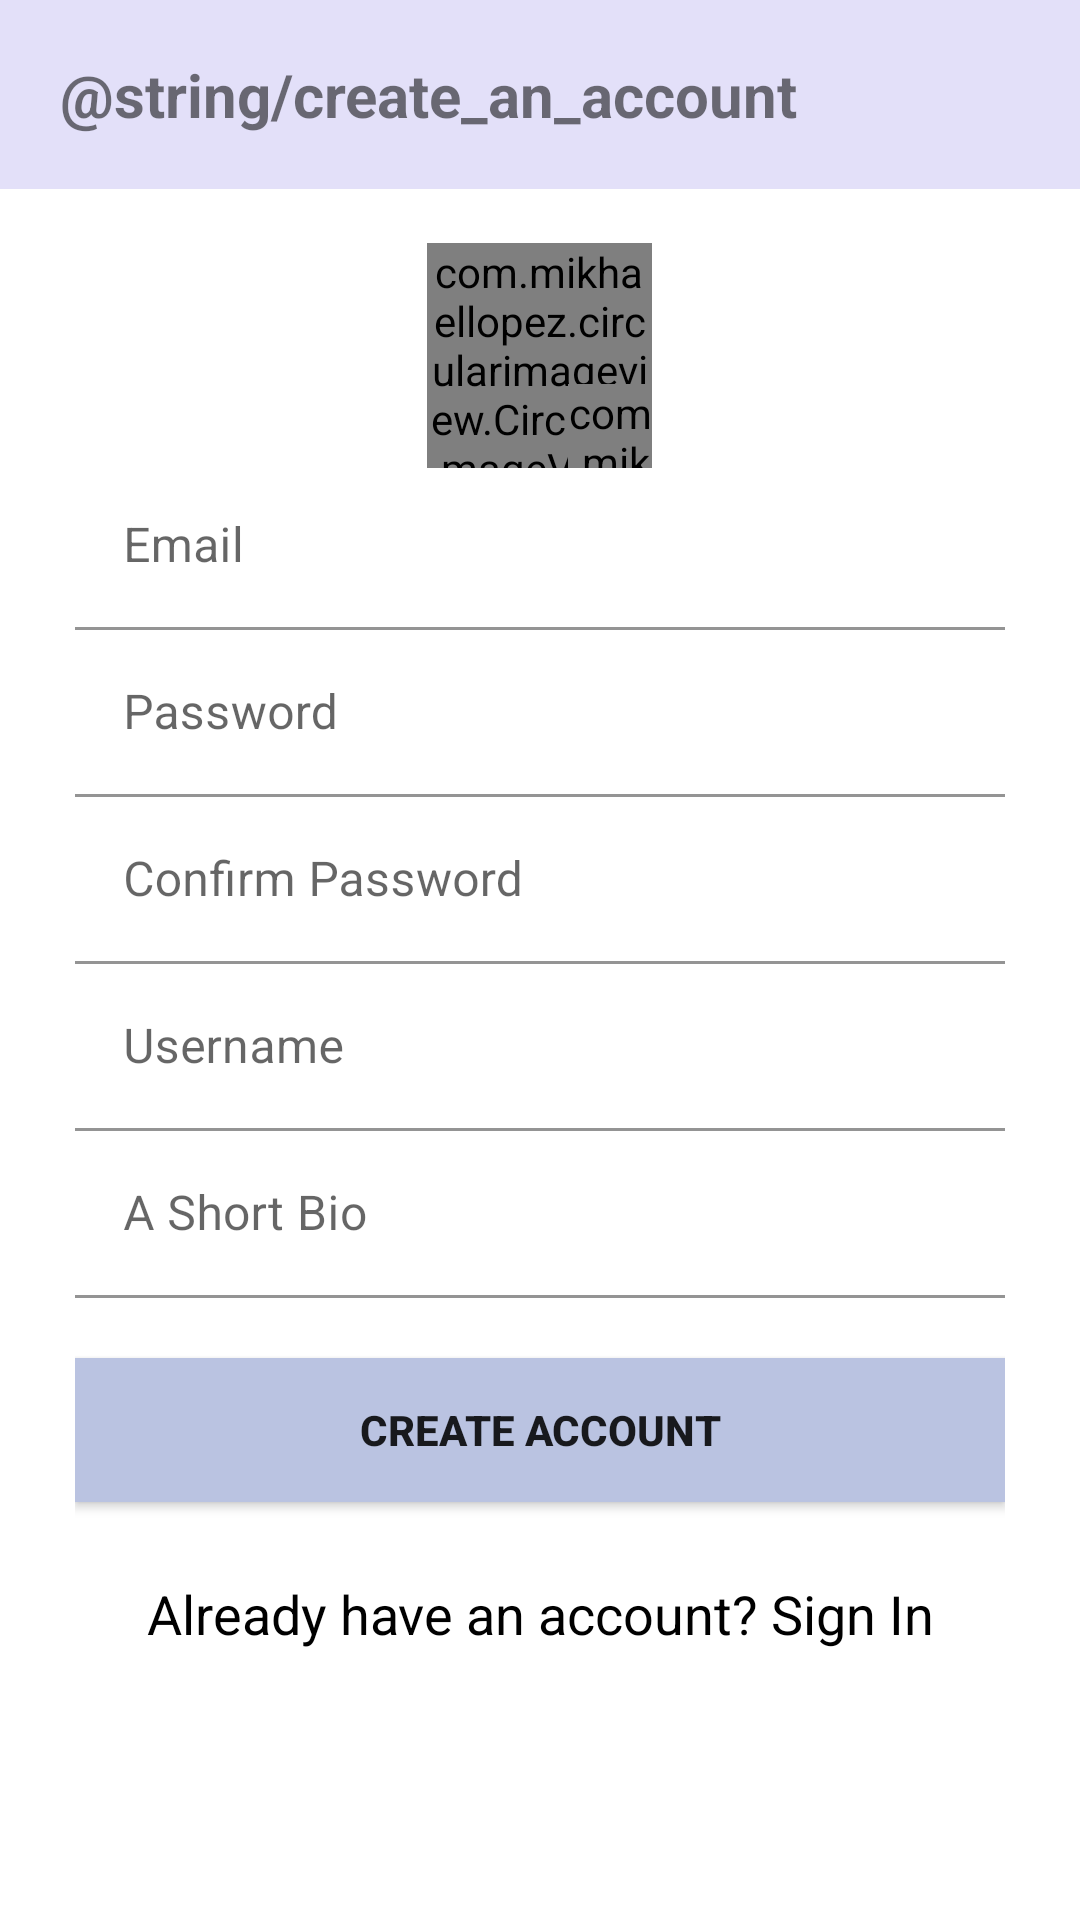

Produce the Android XML layout that renders to this screen, including the resource entries it uses.
<!-- AndroidManifest.xml: activity theme Theme.InsFire.NoActionBar.Fullscreen -->
<!-- res/layout/activity_register.xml -->
<?xml version="1.0" encoding="utf-8"?>
<LinearLayout xmlns:android="http://schemas.android.com/apk/res/android"
    xmlns:app="http://schemas.android.com/apk/res-auto"
    xmlns:tools="http://schemas.android.com/tools"
    android:layout_width="match_parent"
    android:layout_height="match_parent"
    android:layout_alignParentBottom="true"
    android:background="@color/white"
    android:gravity="center_horizontal"
    android:orientation="vertical"
    tools:context=".RegisterActivity">

    <LinearLayout
        android:layout_width="match_parent"
        android:layout_height="wrap_content"
        android:background="@color/purple_50">

        <TextView
            android:layout_width="wrap_content"
            android:layout_height="wrap_content"
            android:paddingVertical="@dimen/heading_padding_vertical"
            android:paddingLeft="@dimen/heading_padding_left"
            android:text="@string/create_an_account"
            android:textSize="@dimen/dimen_20dp"
            android:textStyle="bold" />
    </LinearLayout>


    <RelativeLayout
        android:layout_width="match_parent"
        android:layout_height="wrap_content"
        android:background="@color/white"
        android:padding="0dp">

        <com.mikhaellopez.circularimageview.CircularImageView
            android:id="@+id/imgProfile"
            android:layout_width="@dimen/toolbar_profile_width"
            android:layout_height="@dimen/toolbar_profile_width"
            android:layout_centerHorizontal="true"
            android:layout_marginTop="@dimen/activity_padding_top"
            android:layout_marginBottom="@dimen/activity_padding_bottom"
            android:scaleType="centerInside"
            android:src="@drawable/profile2"
            app:civ_border_color="@android:color/white"
            app:civ_border_width="2dp" />

        <com.mikhaellopez.circularimageview.CircularImageView
            android:id="@+id/imgPlus"
            android:layout_width="@dimen/ic_plus_width"
            android:layout_height="@dimen/ic_plus_width"
            android:layout_alignRight="@+id/imgProfile"
            android:layout_alignBottom="@id/imgProfile"
            android:src="@drawable/ic_plus"
            app:civ_shadow="true"
            app:civ_shadow_radius="1dp" />

    </RelativeLayout>

    <RelativeLayout
        android:layout_width="match_parent"
        android:layout_height="wrap_content">

        <LinearLayout
            android:layout_width="match_parent"
            android:layout_height="wrap_content"
            android:background="@color/white"
            android:gravity="center_horizontal"
            android:orientation="vertical"
            android:paddingHorizontal="25dp"
            android:paddingTop="12dp">

            <com.google.android.material.textfield.TextInputLayout
                android:layout_width="match_parent"
                android:layout_height="wrap_content"
                android:layout_marginTop="-14dp"
                android:layout_marginBottom="@dimen/form_padding"
                app:boxBackgroundColor="@color/white"
                app:boxStrokeColor="@color/purple_200">

                <EditText
                    android:id="@+id/edtTxtEmail"
                    android:layout_width="match_parent"
                    android:layout_height="wrap_content"
                    android:hint="Email"
                    android:inputType="textEmailAddress" />

            </com.google.android.material.textfield.TextInputLayout>


            <com.google.android.material.textfield.TextInputLayout
                android:layout_width="match_parent"
                android:layout_height="wrap_content"
                android:layout_marginTop="@dimen/form_padding"
                android:layout_marginBottom="@dimen/form_padding"
                app:boxBackgroundColor="@color/white"
                app:boxStrokeColor="@color/purple_200">

                <EditText
                    android:id="@+id/edtTxtPwd"
                    android:layout_width="match_parent"
                    android:layout_height="wrap_content"
                    android:hint="Password"
                    android:inputType="textPassword" />

            </com.google.android.material.textfield.TextInputLayout>

            <com.google.android.material.textfield.TextInputLayout
                android:layout_width="match_parent"
                android:layout_height="wrap_content"
                android:layout_marginTop="@dimen/form_padding"
                android:layout_marginBottom="@dimen/form_padding"
                app:boxBackgroundColor="@color/white"
                app:boxStrokeColor="@color/purple_200">

                <EditText
                    android:id="@+id/edtTxtConfirmPsw"
                    android:layout_width="match_parent"
                    android:layout_height="wrap_content"
                    android:hint="Confirm Password"
                    android:inputType="textPassword" />

            </com.google.android.material.textfield.TextInputLayout>

            <com.google.android.material.textfield.TextInputLayout
                android:layout_width="match_parent"
                android:layout_height="wrap_content"
                android:layout_marginTop="@dimen/form_padding"
                android:layout_marginBottom="@dimen/form_padding"
                app:boxBackgroundColor="@color/white"
                app:boxStrokeColor="@color/purple_200">

                <EditText
                    android:id="@+id/edtTxtUsername"
                    android:layout_width="match_parent"
                    android:layout_height="wrap_content"
                    android:hint="Username"
                    android:inputType="textPersonName" />

            </com.google.android.material.textfield.TextInputLayout>

            <com.google.android.material.textfield.TextInputLayout
                android:layout_width="match_parent"
                android:layout_height="wrap_content"
                android:layout_marginTop="@dimen/form_padding"
                android:layout_marginBottom="@dimen/form_padding"
                app:boxBackgroundColor="@color/white"
                app:boxStrokeColor="@color/purple_200">

                <EditText
                    android:id="@+id/edtTxtBio"
                    android:layout_width="match_parent"
                    android:layout_height="wrap_content"
                    android:hint="A Short Bio"
                    android:inputType="text" />

            </com.google.android.material.textfield.TextInputLayout>


            <androidx.appcompat.widget.AppCompatButton
                android:id="@+id/btnRegister"
                android:layout_width="match_parent"
                android:layout_height="wrap_content"
                android:layout_marginTop="20dp"
                android:layout_marginBottom="25dp"
                android:background="@color/purple_700"
                android:padding="12dp"
                android:text="Create Account"
                android:textStyle="bold" />

            <TextView
                android:id="@+id/txtSignin"
                android:layout_width="match_parent"
                android:layout_height="wrap_content"
                android:layout_marginTop="0dp"
                android:layout_marginBottom="0dp"
                android:gravity="center"
                android:text="Already have an account? Sign In"
                android:textColor="@color/black"
                android:textSize="18dp" />

        </LinearLayout>

        <ProgressBar
            android:id="@+id/progressBarRegister"
            android:layout_width="wrap_content"
            android:layout_height="wrap_content"
            android:layout_centerInParent="true"
            android:visibility="gone" />

    </RelativeLayout>


</LinearLayout>
<!-- resources referenced by this layout -->
<resources>
  <color name="black">#FF000000</color>
  <color name="purple_200">#a5aeef</color>
  <color name="purple_50">#e3e0f9</color>
  <color name="purple_700">#bac3e1</color>
  <color name="white">#FFFFFFFF</color>
  <dimen name="activity_padding_bottom">0dp</dimen>
  <dimen name="activity_padding_top">18dp</dimen>
  <dimen name="dimen_20dp">20dp</dimen>
  <dimen name="form_padding">0dp</dimen>
  <dimen name="heading_padding_left">20dp</dimen>
  <dimen name="heading_padding_vertical">18dp</dimen>
  <dimen name="ic_plus_width">28dp</dimen>
  <dimen name="toolbar_profile_width">75dp</dimen>
  <!-- drawable profile2: jpg bitmap (drawable, 25051 bytes) -->
  <style name="Theme.InsFire.NoActionBar.Fullscreen">
          <item name="windowActionBar">false</item>
          <item name="windowNoTitle">true</item>
          <item name="android:windowFullscreen">true</item>
          <item name="android:actionMenuTextColor">@color/purple_50</item>
      </style>
</resources>
